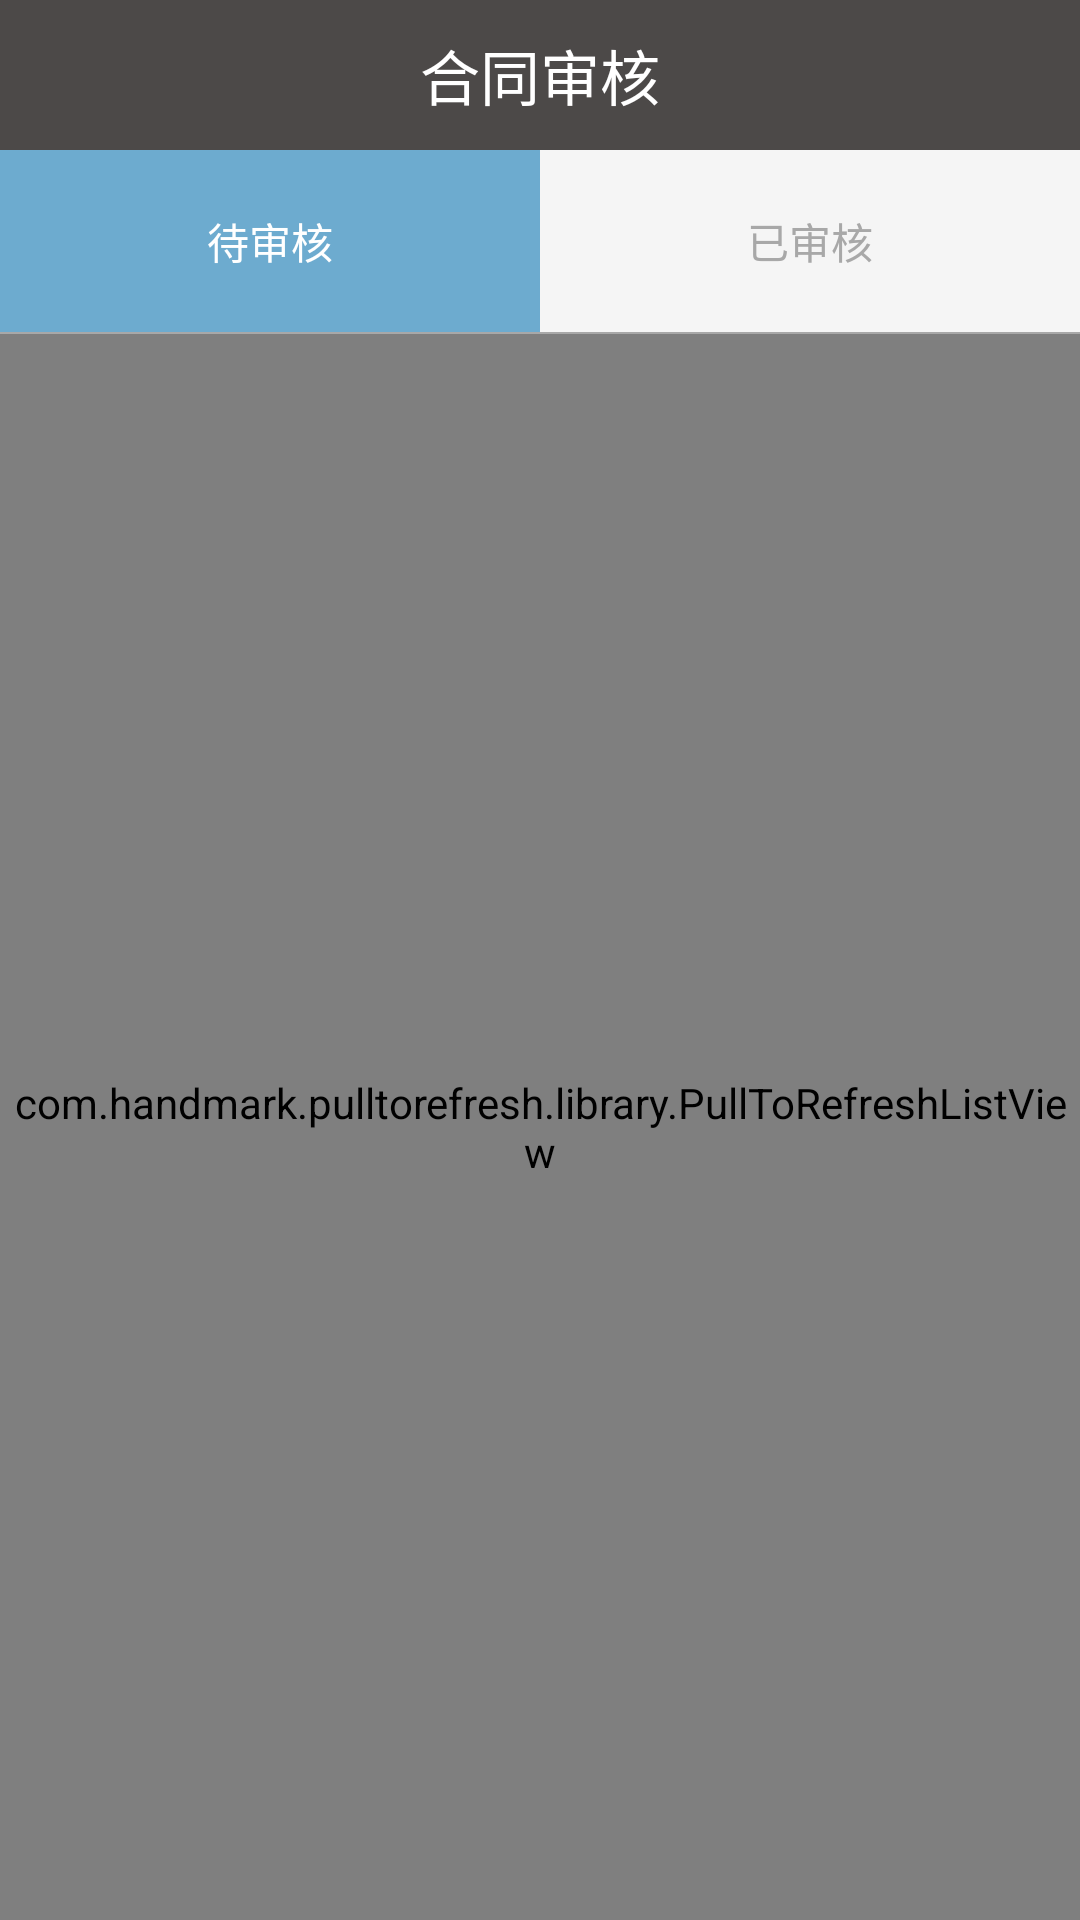

Here is an Android app screen rendered from its layout file. Give the layout XML and the strings, colors and styles it references.
<!-- AndroidManifest.xml: application theme AppTheme -->
<!-- res/layout/contract_introduction_layout.xml -->
<?xml version="1.0" encoding="utf-8"?>
<LinearLayout xmlns:android="http://schemas.android.com/apk/res/android"
    android:layout_width="match_parent"
    android:layout_height="match_parent"
    android:background="@color/baseColor"
    android:orientation="vertical" >

    <TextView
        style="@style/title_bar"
        android:text="合同审核" />

    <LinearLayout
        android:layout_width="match_parent"
        android:layout_height="wrap_content"
        android:orientation="horizontal" >

        <TextView
            android:id="@+id/contract_introduction_wait_audit"
            android:layout_width="0dip"
            android:layout_height="wrap_content"
            android:layout_weight="1"
            android:background="@color/lightBlue"
            android:gravity="center_horizontal"
            android:padding="20dip"
            android:text="待审核"
            android:textColor="@color/white" />

        <TextView
            android:id="@+id/contract_introduction_already_audit"
            android:layout_width="0dip"
            android:layout_height="wrap_content"
            android:layout_weight="1"
            android:gravity="center_horizontal"
            android:padding="20dip"
            android:text="已审核"
            android:textColor="@color/lightGray" />
    </LinearLayout>

    <View
        android:layout_width="match_parent"
        android:layout_height="0.5dip"
        android:background="@color/lightGray" />

    <RelativeLayout
        android:layout_width="match_parent"
        android:layout_height="match_parent" >

        <com.handmark.pulltorefresh.library.PullToRefreshListView
            android:id="@+id/contract_introduction_pullrefresh"
            android:layout_width="match_parent"
            android:layout_height="match_parent"
            android:divider="@color/diver"
            android:dividerHeight="1dip" >
        </com.handmark.pulltorefresh.library.PullToRefreshListView>

        <TextView
            android:id="@+id/contract_introduction_empty"
            android:layout_width="match_parent"
            android:layout_height="match_parent"
            android:background="@color/white"
            android:gravity="center"
            android:text=" 暂无合同"
            android:textSize="20sp"
            android:visibility="gone" />
    </RelativeLayout>

</LinearLayout>
<!-- resources referenced by this layout -->
<resources>
  <color name="baseColor">#f5f5f5</color>
  <color name="diver">#e5e5e5</color>
  <color name="lightBlue">#6dabcf</color>
  <color name="lightGray">#a8a8a8</color>
  <color name="white">#ffffffff</color>
  <style name="title_bar">
          <item name="android:textSize">20sp</item>
          <item name="android:layout_width">match_parent</item>
          <item name="android:layout_height">50dip</item>
          <item name="android:background">@color/shallowGray</item>
          <item name="android:gravity">center</item>
          <item name="android:textColor">@color/white</item>
      </style>
  <style name="AppTheme" parent="AppBaseTheme">
          
      </style>
  <color name="shallowGray">#4c4948</color>
  <style name="AppBaseTheme" parent="android:Theme.Black">
          
      </style>
</resources>
